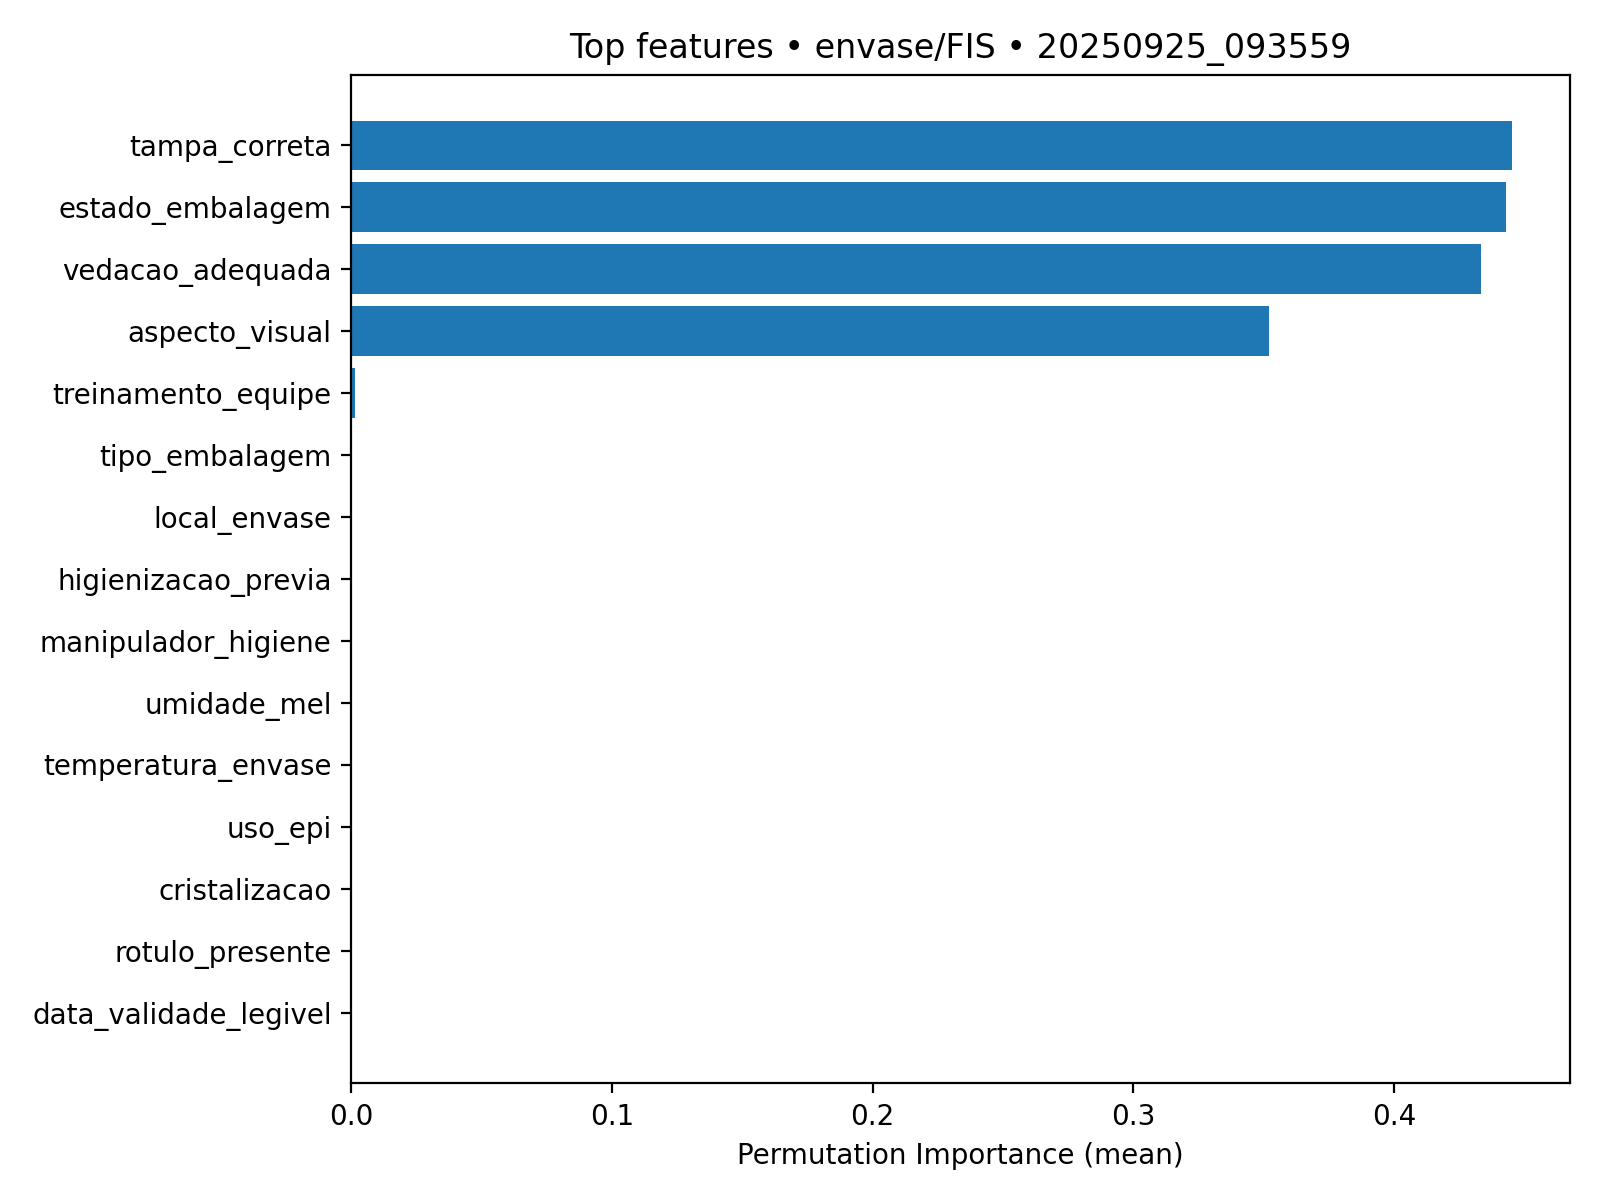

The table this chart was drawn from, first rows:
feature, importance_mean, importance_std
tampa_correta, 0.4452, 0.02255
estado_embalagem, 0.4428, 0.02678
vedacao_adequada, 0.4333, 0.02926
aspecto_visual, 0.3521, 0.01776
treinamento_equipe, 0.001415, 0.001155
tipo_embalagem, 0.0, 0.0
local_envase, 0.0, 0.0
higienizacao_previa, 0.0, 0.0
manipulador_higiene, 0.0, 0.0
umidade_mel, 0.0, 0.0
temperatura_envase, 0.0, 0.0
uso_epi, 0.0, 0.0
cristalizacao, 0.0, 0.0
rotulo_presente, 0.0, 0.0
data_validade_legivel, 0.0, 0.0
informacoes_completas, 0.0, 0.0
lote_identificado, 0.0, 0.0
registro_lote, 0.0, 0.0
historico_reclamacoes, 0.0, 0.0
tempo_exposicao_ar, 0.0, 0.0
